The GitHub repository Achuthan2909/Heart-Disease-Analysis-using-ECG-Spectrograms-and-SHAP contains a labelled image folder "data" with 5 categories: APC, LBB, NOR, PVC, RBB. Examples follow, each with its label.

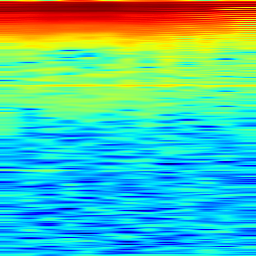
Label: NOR

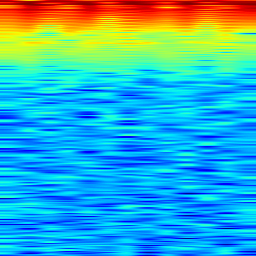
Label: PVC

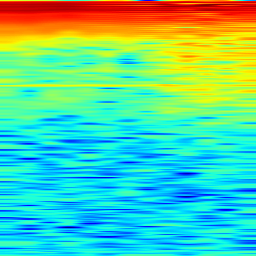
Label: NOR

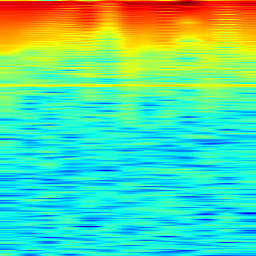
Label: LBB

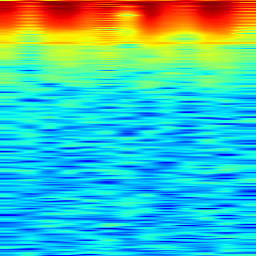
Label: RBB

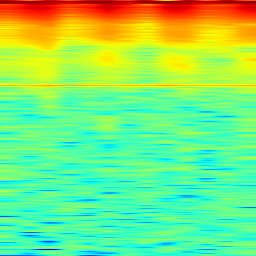
Label: APC
